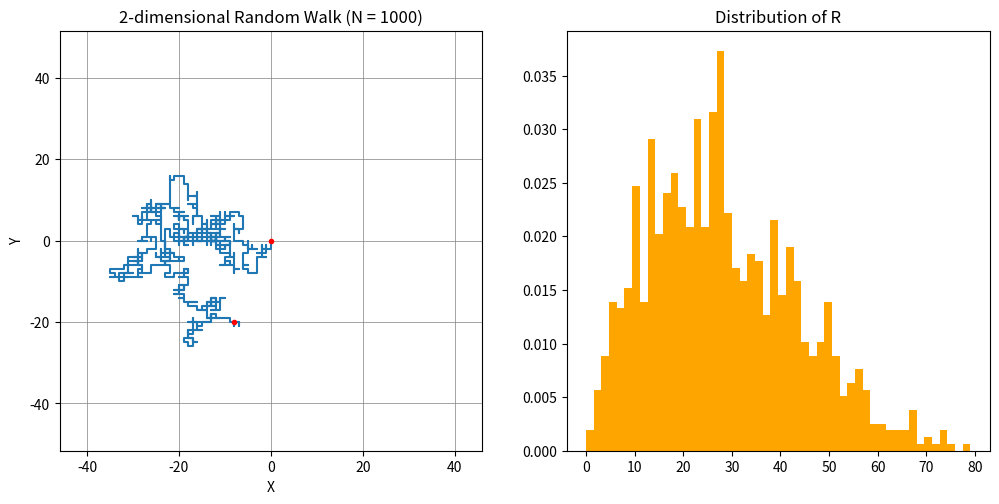

Source code (Python): (Note: this script raises an exception after producing the figure.)
# 2d Random Walk (Square Lattice model)

import numpy as np
import random as rd
from scipy.stats import norm
from scipy.optimize import curve_fit
import matplotlib.pyplot as plt
from math import *

# Calculation of 2d Random Walk

N = 1000
M = 1000

direction_list = (0, 1/2, 1, 3/2)

xend_list = []
yend_list = []
r2_list = []
r_list = []

for m in range(M):
    x, y = 0, 0
    x_list = [0]
    y_list = [0]
    for n in range(N):
        theta = pi*rd.choice(direction_list)
        x = x+cos(theta)
        y = y+sin(theta)
        x_list.append(x)
        y_list.append(y)
    xend_list.append(x)
    yend_list.append(y)
    r2 = x*x + y*y
    r = np.sqrt(r2)
    r2_list.append(r2)
    r_list.append(r)

x_mean = np.mean(xend_list)
y_mean = np.mean(yend_list)
r2_mean = np.mean(r2_list)
r_mean = np.mean(r_list)
x_std = np.std(xend_list)
y_std = np.std(yend_list)
r_std = np.std(r_list)
r2_std = np.std(r2_list)
x_max = np.max(xend_list)
y_max = np.max(yend_list)
r_max = np.max(r_list)

# Least-squares fitting

gmean_x,gstd_x = norm.fit(xend_list)
gmean_y,gstd_y = norm.fit(yend_list)

def fitFunc(x, a, b):
    return  b * x * np.exp(-x*x/a)

# Plot of 2d Random Walk

num_bins = 50

x_range = x_max / sqrt(2)
y_range = y_max / sqrt(2)

fig_title = "2-dimensional Random Walk"+" (N = "+str(N)+")"
fig_titleR = "Distribution of R"
fig_titleX = "Distribution of X"
fig_titleY = "Distribution of Y"
result_text = "R = "+str(round(r, 1))
result_textR1 = "R_ave (M = "+str(M)+") = "+str(round(r_mean, 1))
result_textR2 = "Sqrt(R2_ave) (M = "+str(M)+") = "+str(round(np.sqrt(r2_mean), 1))
result_textX1 = "X_ave (M = "+str(M)+") = "+str(round(x_mean, 1))
result_textX2 = "X_std (M = "+str(M)+") = "+str(round(x_std, 1))
#result_textX2 = "X_std (M = "+str(M)+") = "+str(round(gstd_x, 1))
result_textY1 = "Y_ave (M = "+str(M)+") = "+str(round(y_mean, 1))
result_textY2 = "Y_std (M = "+str(M)+") = "+str(round(y_std, 1))
#result_textY2 = "Y_std (M = "+str(M)+") = "+str(round(gstd_y, 1))

fig = plt.figure(figsize=(12.0, 12.0))
ax = fig.add_subplot(221,title=fig_title, xlabel='X', ylabel='Y',
                      xlim=[-x_range, x_range], ylim=[-y_range , y_range])
ax.grid(axis='both', color="gray", lw=0.5)
ax.plot(x_list, y_list)
ax.plot(x_list[0], y_list[0], marker=".", color="red")
ax.plot(x_list[N], y_list[N], marker=".", color="red")

ax_R = fig.add_subplot(222,title=fig_titleR)
hist_R = plt.hist(r_list, bins=num_bins, color="orange", density=True)
histRmin, histRmax = plt.xlim()
bin_width = (histRmax - histRmin) / num_bins
hist_RY = np.array(hist_R[0])
#hist_RY = bin_width * hist_R[0]
hist_RY = np.append(hist_RY, 0)
hist_RX = np.array(hist_R[1])
np.savetxt("./data/hist_R_square_x.txt", hist_RX)
np.savetxt("./data/hist_R_square_y.txt", hist_RY)

param, cov = curve_fit(fitFunc, hist_RX, hist_RY)

fx_R = np.linspace(max(histRmin, 0), histRmax, 100)
fy_R = []
for num in fx_R:
    fy_R.append( param[1]*num*np.exp(-num*num/param[0]))

plt.plot(fx_R, fy_R)

result_textR3 = "R_fit = "+str(round(np.sqrt(param[0]), 1))

ax_X = fig.add_subplot(223,title=fig_titleX)
hist_X = plt.hist(xend_list, bins=num_bins, color="green", density=True)
histXmin, histXmax = plt.xlim()
gx_X = np.linspace(histXmin, histXmax, 100)
gy_X = norm.pdf(gx_X, gmean_x, gstd_x)
plt.plot(gx_X, gy_X, color="red")
bin_width = (histXmax - histXmin) / 20.0
hist_XY = bin_width * hist_X[0]
hist_XX = hist_X[1]
np.savetxt("./data/hist_X_square_x.txt", hist_XX)
np.savetxt("./data/hist_X_square_y.txt", hist_XY)

ax_Y = fig.add_subplot(224,title=fig_titleY)
hist_Y = plt.hist(yend_list, bins=num_bins, color="green", density=True)
histYmin, histYmax = plt.xlim()
gx_Y = np.linspace(histYmin, histYmax, 100)
gy_Y = norm.pdf(gx_Y, gmean_y, gstd_y)
plt.plot(gx_Y, gy_Y, color="red")

# Plot of statistical results

fig.text(0.28, 0.60, result_text)
fig.text(0.28, 0.58, result_textR1)
fig.text(0.28, 0.56, result_textR2)
fig.text(0.74, 0.85, result_textR3)
fig.text(0.32, 0.43, result_textX1)
fig.text(0.32, 0.41, result_textX2)
fig.text(0.74, 0.43, result_textY1)
fig.text(0.74, 0.41, result_textY2)

fig.savefig("./png/square.png", dpi=300)

plt.show()
